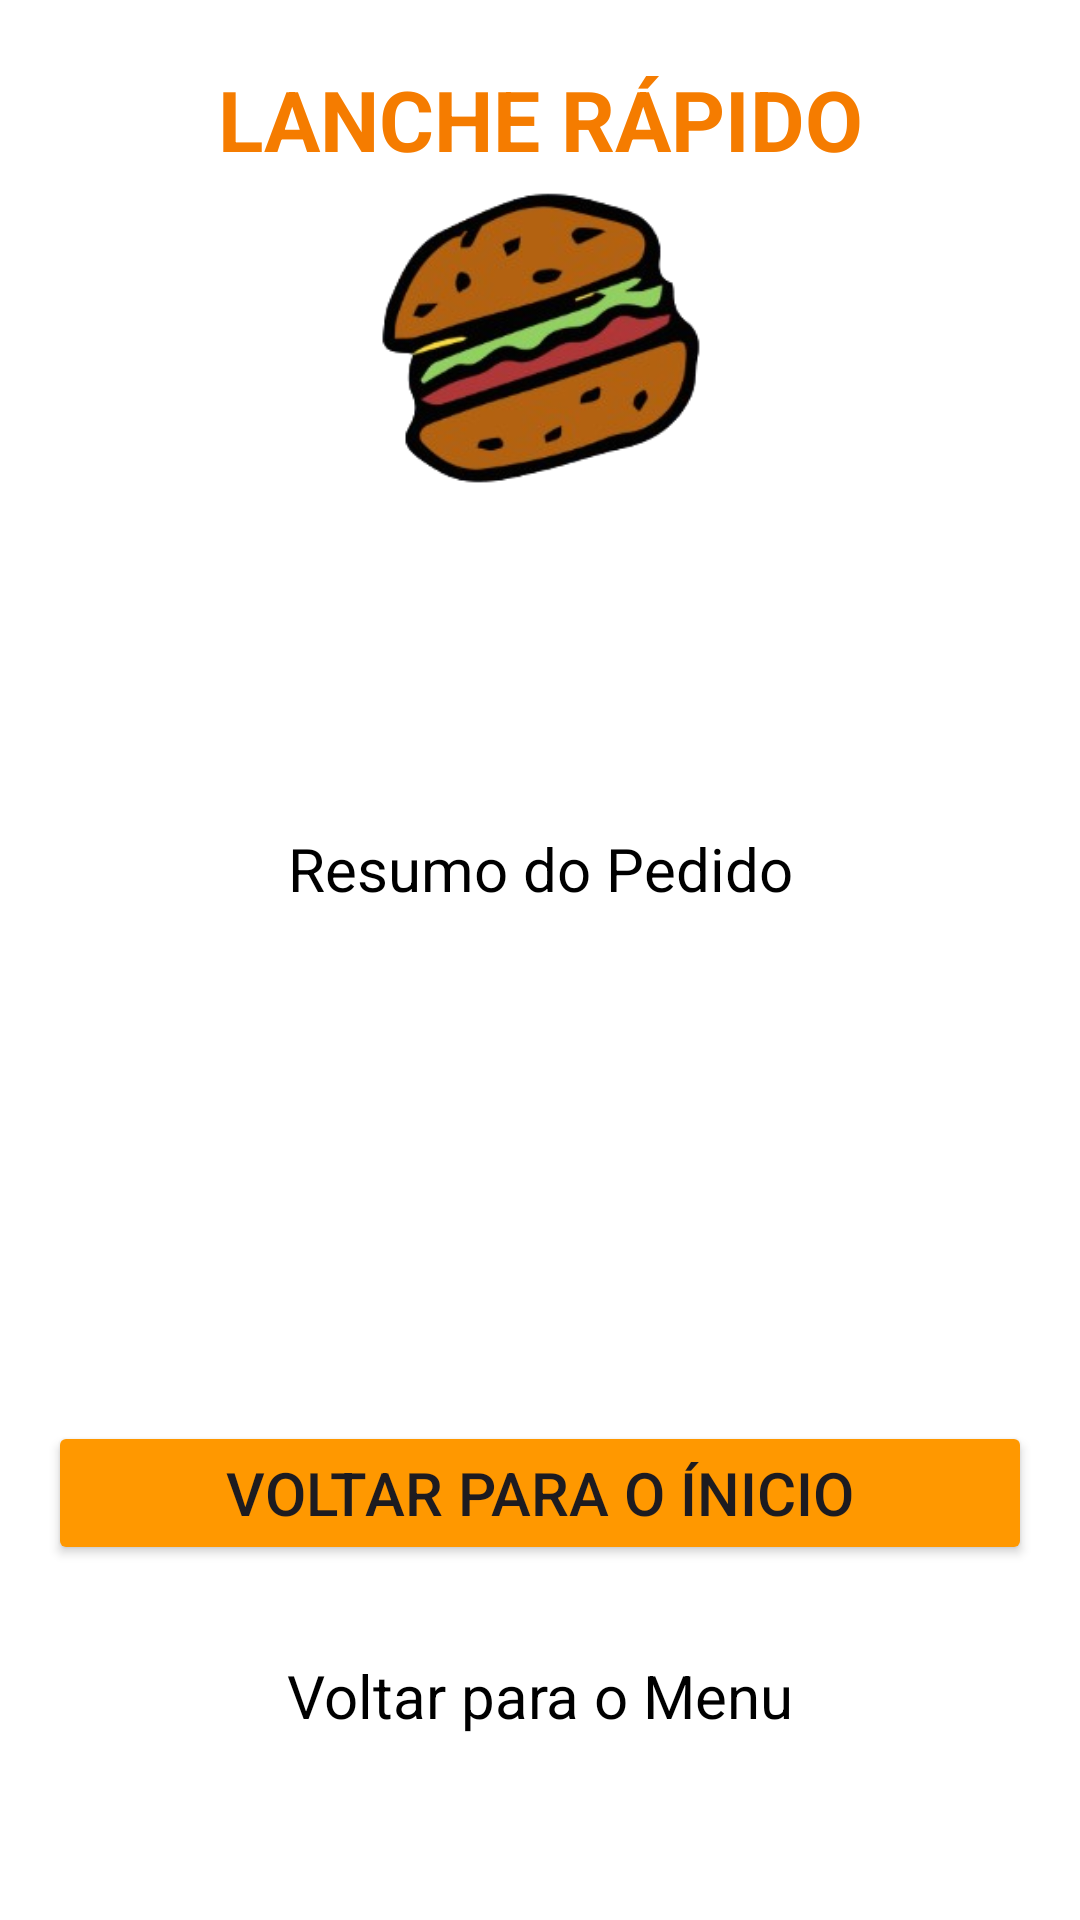

Layout XML and referenced resources for this Android screen:
<!-- AndroidManifest.xml: application theme Theme.PDMatividade2 -->
<!-- res/layout/activity_resumo_pedido_lanche_rapido.xml -->
<?xml version="1.0" encoding="utf-8"?>
<androidx.constraintlayout.widget.ConstraintLayout xmlns:android="http://schemas.android.com/apk/res/android"
    xmlns:app="http://schemas.android.com/apk/res-auto"
    xmlns:tools="http://schemas.android.com/tools"
    android:id="@+id/main"
    android:layout_width="match_parent"
    android:layout_height="match_parent"
    android:background="@color/white"
    tools:context=".ResumoPedidoLancheRapido">

    <ImageView
        android:id="@+id/imageView3"
        android:layout_width="250dp"
        android:layout_height="125dp"
        app:layout_constraintBottom_toBottomOf="parent"
        app:layout_constraintEnd_toEndOf="parent"
        app:layout_constraintHorizontal_bias="0.5"
        app:layout_constraintStart_toStartOf="parent"
        app:layout_constraintTop_toTopOf="parent"
        app:layout_constraintVertical_bias="0.1"
        app:srcCompat="@drawable/lancherapido_logo" />

    <TextView
        android:id="@+id/Titulo"
        android:textStyle="bold"
        android:textColor="@color/App4Main"
        android:layout_width="wrap_content"
        android:layout_height="wrap_content"
        android:text="@string/Titulo4"
        android:textSize="28dp"
        app:layout_constraintBottom_toBottomOf="parent"
        app:layout_constraintEnd_toEndOf="parent"
        app:layout_constraintStart_toStartOf="parent"
        app:layout_constraintTop_toTopOf="parent"
        app:layout_constraintVertical_bias="0.035" />

    <TextView
        android:id="@+id/textoResumo"
        android:layout_width="0dp"
        android:layout_height="wrap_content"
        android:text="Resumo do Pedido"
        android:textAlignment="center"
        android:textColor="@color/black"
        android:textSize="20sp"
        app:layout_constraintBottom_toBottomOf="parent"
        app:layout_constraintEnd_toEndOf="parent"
        app:layout_constraintHorizontal_bias="0.0"
        app:layout_constraintStart_toStartOf="parent"
        app:layout_constraintTop_toTopOf="parent"
        app:layout_constraintVertical_bias="0.45" />

    <Button
        android:id="@+id/returnMenu"
        android:layout_width="match_parent"
        android:layout_height="wrap_content"
        android:layout_marginHorizontal="16dp"
        android:backgroundTint="@color/App4Buttons"
        android:text="Voltar para o ínicio"
        android:textSize="20dp"
        app:layout_constraintBottom_toBottomOf="parent"
        app:layout_constraintEnd_toEndOf="parent"
        app:layout_constraintHorizontal_bias="0.0"
        app:layout_constraintStart_toStartOf="parent"
        app:layout_constraintTop_toTopOf="parent"
        app:layout_constraintVertical_bias="0.8" />

    <TextView
        android:id="@+id/redirectMenu"
        android:layout_width="match_parent"
        android:layout_height="wrap_content"
        android:text="@string/Menu"
        android:textAlignment="center"
        android:textColor="@color/black"
        android:textSize="20dp"
        app:layout_constraintBottom_toBottomOf="parent"
        app:layout_constraintTop_toTopOf="parent"
        app:layout_constraintVertical_bias="0.9"
        tools:layout_editor_absoluteX="28dp" />
</androidx.constraintlayout.widget.ConstraintLayout>
<!-- resources referenced by this layout -->
<resources>
  <color name="App4Buttons">#FF9800</color>
  <color name="App4Main">#F57C00</color>
  <!-- drawable lancherapido_logo: png bitmap (drawable, 51106 bytes) -->
  <string name="Menu">Voltar para o Menu</string>
  <string name="Titulo4">LANCHE RÁPIDO</string>
  <style name="Theme.PDMatividade2" parent="Base.Theme.PDMatividade2" />
  <style name="Base.Theme.PDMatividade2" parent="Theme.Material3.DayNight.NoActionBar">
          
          
      </style>
  <!-- not gathered from this repository: default colours our renderer supplied (Android Studio template values) -->
  <color name="black">#FF000000</color>
  <color name="white">#FFFFFFFF</color>
</resources>
